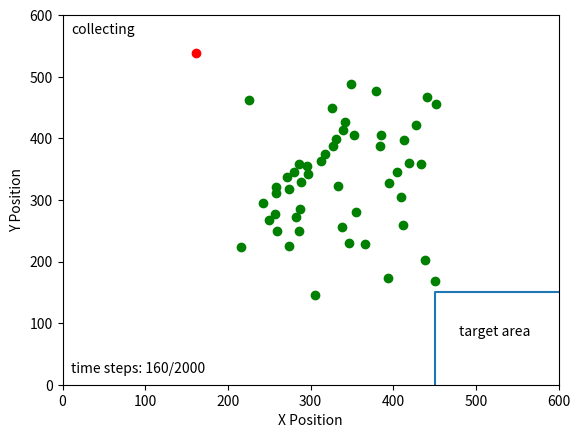

This chart was generated by the following Python code:
import matplotlib.pyplot as plt
import numpy as np

fig, ax = plt.subplots()
step = 160
sheep = np.array(
    [[339, 186], [272, 263], [326, 150], [413, 203], [296, 245], [404, 255], [434, 241], [297, 258], [394, 427],
     [439, 397], [352, 195], [331, 201], [385, 194], [384, 212], [257, 323], [306, 454], [274, 282], [288, 271],
     [355, 319], [313, 237], [412, 341], [286, 351], [428, 178], [258, 279], [419, 240], [258, 289], [346, 370],
     [280, 255], [349, 112], [409, 295], [338, 344], [327, 212], [342, 174], [216, 377], [250, 333], [287, 314],
     [317, 226], [450, 432], [379, 123], [452, 144], [395, 272], [441, 133], [242, 305], [366, 371], [333, 278],
     [260, 351], [282, 327], [274, 374], [225, 137], [286, 242]])
shepherd = np.array([161.37072934, 62.08922441])
ticks = np.arange(0, 700, 100)
plt.scatter(sheep[:, 0], 600-sheep[:, 1], c='g')
plt.scatter(shepherd[0], 600-shepherd[1], c='r')
line = np.array([[450, 0], [450, 150], [600, 150]])
plt.plot(line[:, 0], line[:, 1])
plt.text(480, 80, 'target area')
plt.text(10, 570, 'collecting')
plt.text(10, 20, 'time steps: {}/2000'.format(step))
plt.xticks(ticks)
plt.yticks(ticks)
plt.xlim(0, 600)
plt.ylim(0, 600)

plt.xlabel("X Position")
plt.ylabel("Y Position")
plt.show()

fig.savefig("E:\\我的坚果云\\latex\\doubleDistSum\\pics\\step{}.pdf".format(step), dpi=600, format='pdf')
